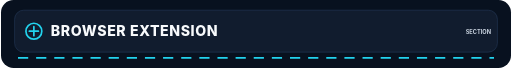
t = 0.00 s
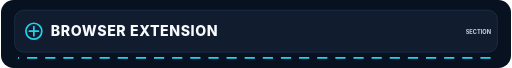
t = 1.00 s
t = 2.00 s: frame unchanged from t = 0.00 s, image omitted
t = 3.00 s: frame unchanged from t = 1.00 s, image omitted

The animated SVG that drew these frames (rendered in a browser with its animation timeline set to each time). Animation: 1 SMIL element (animate=1); one cycle of 4.00 s, repeats indefinitely.

<svg xmlns="http://www.w3.org/2000/svg" viewBox="0 0 900 120" role="img" aria-labelledby="header_browser_extensionTitle header_browser_extensionDesc">
  <title id="header_browser_extensionTitle">Header Browser Extension</title>
  <desc id="header_browser_extensionDesc">A README animated section explaining header browser extension. Header Browser Extension as a document title system. All labels and groups are editable. A subtle four-second loop preserves a complete first frame.</desc>
  <rect id="header_browser_extensionBackground" data-edit-id="background" data-edit-label="Background" data-edit-lock="true" width="900" height="120" rx="22" fill="#08111f"/><g id="header_browser_extensionTitleLane" data-edit-id="title" data-edit-label="Header title"><rect x="24" y="18" width="852" height="74" rx="16" fill="#111c2e" stroke="#263b5b"/><circle cx="58" cy="55" r="14" fill="none" stroke="#22d3ee" stroke-width="3"/><path d="M58 47v16M50 55h16" stroke="#22d3ee" stroke-width="3" stroke-linecap="round"/><text x="88" y="63" font-family="Inter,ui-sans-serif,system-ui,sans-serif" font-size="25" font-weight="800" letter-spacing="1" fill="#f8fafc">BROWSER EXTENSION</text><text x="820" y="60" font-family="Inter,ui-sans-serif,system-ui,sans-serif" font-size="10" font-weight="700" fill="#cbd5e1">SECTION</text></g><path id="header_browser_extensionTrace" data-edit-id="motion" data-edit-label="Signal trace" d="M30 102H870" stroke="#22d3ee" stroke-width="3" stroke-dasharray="18 14"><animate id="header_browser_extensionMotion" attributeName="stroke-dashoffset" values="0;-64" dur="4s" repeatCount="indefinite"/></path>
</svg>
